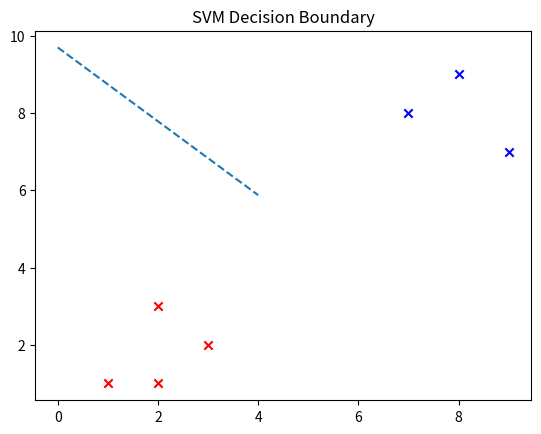

Python code for this plot:
import numpy as np
import matplotlib.pyplot as plt

# Create a dataset
X = np.array([
    [2, 3],
    [1, 1],
    [2, 1],
    [3, 2],
    [7, 8],
    [8, 9],
    [9, 7]
])

y = np.array([-1, -1, -1, -1, 1, 1, 1])

# ----------------------------------------------------------------
# Create a linear SVM classifier
# ----------------------------------------------------------------
class SimpleSVM:
    def __init__(self, learning_rate=0.01, lambda_param=0.01, n_iters=1000):
        self.lr = learning_rate
        self.lambda_param = lambda_param
        self.n_iters = n_iters
        self.w = None
        self.b = None

    def fit(self, X, y):
        n_samples, n_features = X.shape
        y_ = np.where(y <= 0, -1, 1)  # Convert labels to -1 and 1
        self.w = np.zeros(n_features) # Initialize weights
        self.b = 0 # Initialize bias

        for _ in range(self.n_iters):
            for idx, x_i in enumerate(X):
                condition = y_[idx] * (np.dot(x_i, self.w) - self.b) >= 1
                if condition:
                    self.w -= self.lr * (2 * self.lambda_param * self.w)
                else:
                    self.w -= self.lr * (2 * self.lambda_param * self.w - np.dot(x_i, y_[idx]))
                    self.b -= self.lr * y_[idx]

    def predict(self, X):
        linear_output = np.dot(X, self.w) - self.b
        return np.sign(linear_output)
    
# ----------------------------------------------------------------
# Train the SVM classifier
# ----------------------------------------------------------------
svm = SimpleSVM()
svm.fit(X, y)

predictions = svm.predict(X)
print("Predictions:", predictions)

# Visualize the decision boundary
for idx, point in enumerate(X):
    plt.scatter(*point, color='red' if y[idx] == -1 else 'blue', marker='x')

w = svm.w
b = svm.b
x0 = np.linspace(0, 4, 10)
x1 = -(w[0] * x0 - b) / w[1]  # 解线性方程 w·x - b = 0
plt.plot(x0, x1, '--')
plt.title("SVM Decision Boundary")
plt.show()